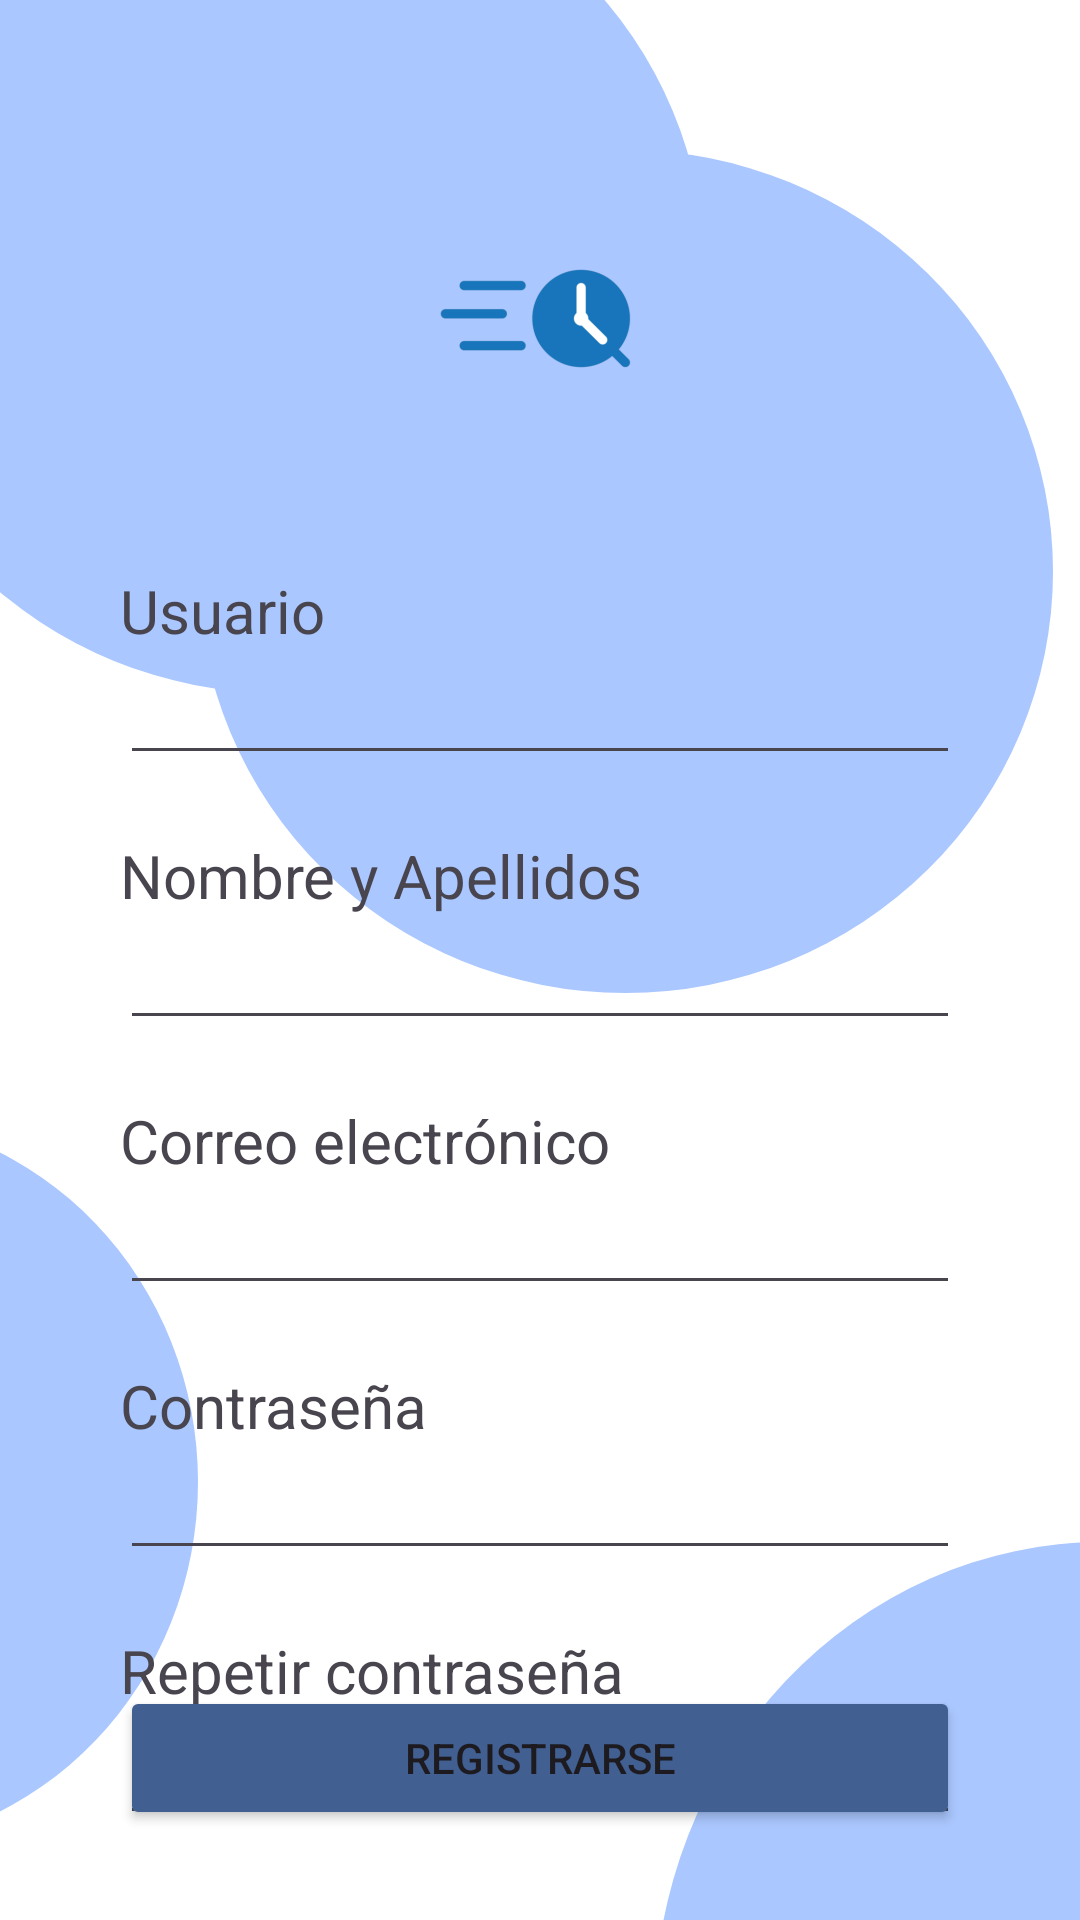

This screen was rendered from an Android layout file. Write that file and the resources it references.
<!-- AndroidManifest.xml: application theme Theme.Orgalife -->
<!-- res/layout/activity_registrar.xml -->
<?xml version="1.0" encoding="utf-8"?>
<androidx.constraintlayout.widget.ConstraintLayout
    xmlns:android="http://schemas.android.com/apk/res/android"
    xmlns:app="http://schemas.android.com/apk/res-auto"
    xmlns:tools="http://schemas.android.com/tools"
    android:id="@+id/main"
    android:layout_width="match_parent"
    android:layout_height="match_parent"
    tools:context=".ui.view.RegisterActivity"
    android:background="@color/white">

    <View
        android:id="@+id/bgCircle"
        android:layout_width="285dp"
        android:layout_height="281dp"
        android:background="@drawable/circle_shape"
        android:translationX="-50dp"
        android:translationY="-50dp"
        app:layout_constraintStart_toStartOf="parent"
        app:layout_constraintTop_toTopOf="parent" />

    <View
        android:id="@+id/bgCircle2"
        android:layout_width="285dp"
        android:layout_height="281dp"
        android:layout_marginStart="16dp"
        android:layout_marginTop="100dp"
        android:background="@drawable/circle_shape"
        android:translationX="50dp"
        android:translationY="-50dp"
        app:layout_constraintStart_toStartOf="parent"
        app:layout_constraintTop_toTopOf="parent" />

    <View
        android:id="@+id/bgCircle3"
        android:layout_width="299dp"
        android:layout_height="317dp"
        android:layout_marginStart="168dp"
        android:layout_marginTop="464dp"
        android:background="@drawable/circle_shape"
        android:translationX="50dp"
        android:translationY="50dp"
        app:layout_constraintStart_toStartOf="parent"
        app:layout_constraintTop_toTopOf="parent" />

    <View
        android:id="@+id/bgCircle4"
        android:layout_width="234dp"
        android:layout_height="244dp"
        android:layout_marginStart="12dp"
        android:layout_marginTop="472dp"
        android:background="@drawable/circle_shape"
        android:translationX="-180dp"
        android:translationY="-100dp"
        app:layout_constraintStart_toStartOf="parent"
        app:layout_constraintTop_toTopOf="parent" />

    <ImageView
        android:id="@+id/imageView"
        android:layout_width="124dp"
        android:layout_height="108dp"
        android:layout_marginTop="52dp"
        app:layout_constraintEnd_toEndOf="parent"
        app:layout_constraintStart_toStartOf="parent"
        app:layout_constraintTop_toTopOf="parent"
        app:srcCompat="@mipmap/ic_logo_principal_foreground" />

    <TextView
        android:id="@+id/textViewUsuario"
        android:layout_width="wrap_content"
        android:layout_height="wrap_content"
        android:layout_marginStart="40dp"
        android:layout_marginTop="30dp"
        android:text="Usuario"
        android:textSize="20sp"
        app:layout_constraintStart_toStartOf="parent"
        app:layout_constraintTop_toBottomOf="@id/imageView" />

    <EditText
        android:id="@+id/editTextUsuario"
        android:layout_width="0dp"
        android:layout_height="wrap_content"
        android:layout_marginStart="40dp"
        android:layout_marginEnd="40dp"
        android:inputType="text"
        app:layout_constraintStart_toStartOf="parent"
        app:layout_constraintEnd_toEndOf="parent"
        app:layout_constraintTop_toBottomOf="@id/textViewUsuario" />

    <TextView
        android:id="@+id/textViewNombreApellidos"
        android:layout_width="wrap_content"
        android:layout_height="wrap_content"
        android:layout_marginStart="40dp"
        android:layout_marginTop="20dp"
        android:text="Nombre y Apellidos"
        android:textSize="20sp"
        app:layout_constraintStart_toStartOf="parent"
        app:layout_constraintTop_toBottomOf="@id/editTextUsuario" />

    <EditText
        android:id="@+id/editTextNombreApellidos"
        android:layout_width="0dp"
        android:layout_height="wrap_content"
        android:layout_marginStart="40dp"
        android:layout_marginEnd="40dp"
        android:inputType="text"
        app:layout_constraintStart_toStartOf="parent"
        app:layout_constraintEnd_toEndOf="parent"
        app:layout_constraintTop_toBottomOf="@id/textViewNombreApellidos" />

    <TextView
        android:id="@+id/textViewCorreo"
        android:layout_width="wrap_content"
        android:layout_height="wrap_content"
        android:layout_marginStart="40dp"
        android:layout_marginTop="20dp"
        android:text="Correo electrónico"
        android:textSize="20sp"
        app:layout_constraintStart_toStartOf="parent"
        app:layout_constraintTop_toBottomOf="@id/editTextNombreApellidos" />

    <EditText
        android:id="@+id/editTextCorreo"
        android:layout_width="0dp"
        android:layout_height="wrap_content"
        android:layout_marginStart="40dp"
        android:layout_marginEnd="40dp"
        android:inputType="textEmailAddress"
        app:layout_constraintStart_toStartOf="parent"
        app:layout_constraintEnd_toEndOf="parent"
        app:layout_constraintTop_toBottomOf="@id/textViewCorreo" />

    <TextView
        android:id="@+id/textViewPassword"
        android:layout_width="wrap_content"
        android:layout_height="wrap_content"
        android:layout_marginStart="40dp"
        android:layout_marginTop="20dp"
        android:text="Contraseña"
        android:textSize="20sp"
        app:layout_constraintStart_toStartOf="parent"
        app:layout_constraintTop_toBottomOf="@id/editTextCorreo" />

    <EditText
        android:id="@+id/editTextPassword"
        android:layout_width="0dp"
        android:layout_height="wrap_content"
        android:layout_marginStart="40dp"
        android:layout_marginEnd="40dp"
        android:inputType="textPassword"
        app:layout_constraintStart_toStartOf="parent"
        app:layout_constraintEnd_toEndOf="parent"
        app:layout_constraintTop_toBottomOf="@id/textViewPassword" />

    <TextView
        android:id="@+id/textViewRepeatPassword"
        android:layout_width="wrap_content"
        android:layout_height="wrap_content"
        android:layout_marginStart="40dp"
        android:layout_marginTop="20dp"
        android:text="Repetir contraseña"
        android:textSize="20sp"
        app:layout_constraintStart_toStartOf="parent"
        app:layout_constraintTop_toBottomOf="@id/editTextPassword" />

    <EditText
        android:id="@+id/editTextRepeatPassword"
        android:layout_width="0dp"
        android:layout_height="wrap_content"
        android:layout_marginStart="40dp"
        android:layout_marginEnd="40dp"
        android:inputType="textPassword"
        app:layout_constraintStart_toStartOf="parent"
        app:layout_constraintEnd_toEndOf="parent"
        app:layout_constraintTop_toBottomOf="@id/textViewRepeatPassword" />

    <Button
        android:id="@+id/buttonRegistrar"
        android:layout_width="0dp"
        android:layout_height="wrap_content"
        android:layout_marginStart="40dp"
        android:layout_marginEnd="40dp"
        android:layout_marginBottom="30dp"
        android:text="Registrarse"
        android:backgroundTint="@color/md_theme_primary"
        app:layout_constraintStart_toStartOf="parent"
        app:layout_constraintEnd_toEndOf="parent"
        app:layout_constraintBottom_toBottomOf="parent" />

</androidx.constraintlayout.widget.ConstraintLayout>
<!-- resources referenced by this layout -->
<resources>
  <color name="md_theme_primary">#415F91</color>
  <color name="white">#FFFFFFFF</color>
  <!-- drawable circle_shape (drawable) -->
  <shape xmlns:android="http://schemas.android.com/apk/res/android"
      android:shape="oval">
      <size
          android:width="200dp"
          android:height="200dp" />
      <solid android:color="@color/md_theme_inversePrimary_mediumContrast"/> 
  </shape>
  <!-- mipmap ic_logo_principal_foreground: webp bitmap (mipmap-hdpi, 1630 bytes) -->
  <style name="Theme.Orgalife" parent="Base.Theme.Orgalife" />
  <color name="md_theme_inversePrimary_mediumContrast">#AAC7FF</color>
  <style name="Base.Theme.Orgalife" parent="Theme.Material3.DayNight.NoActionBar">
          
          
      </style>
</resources>
